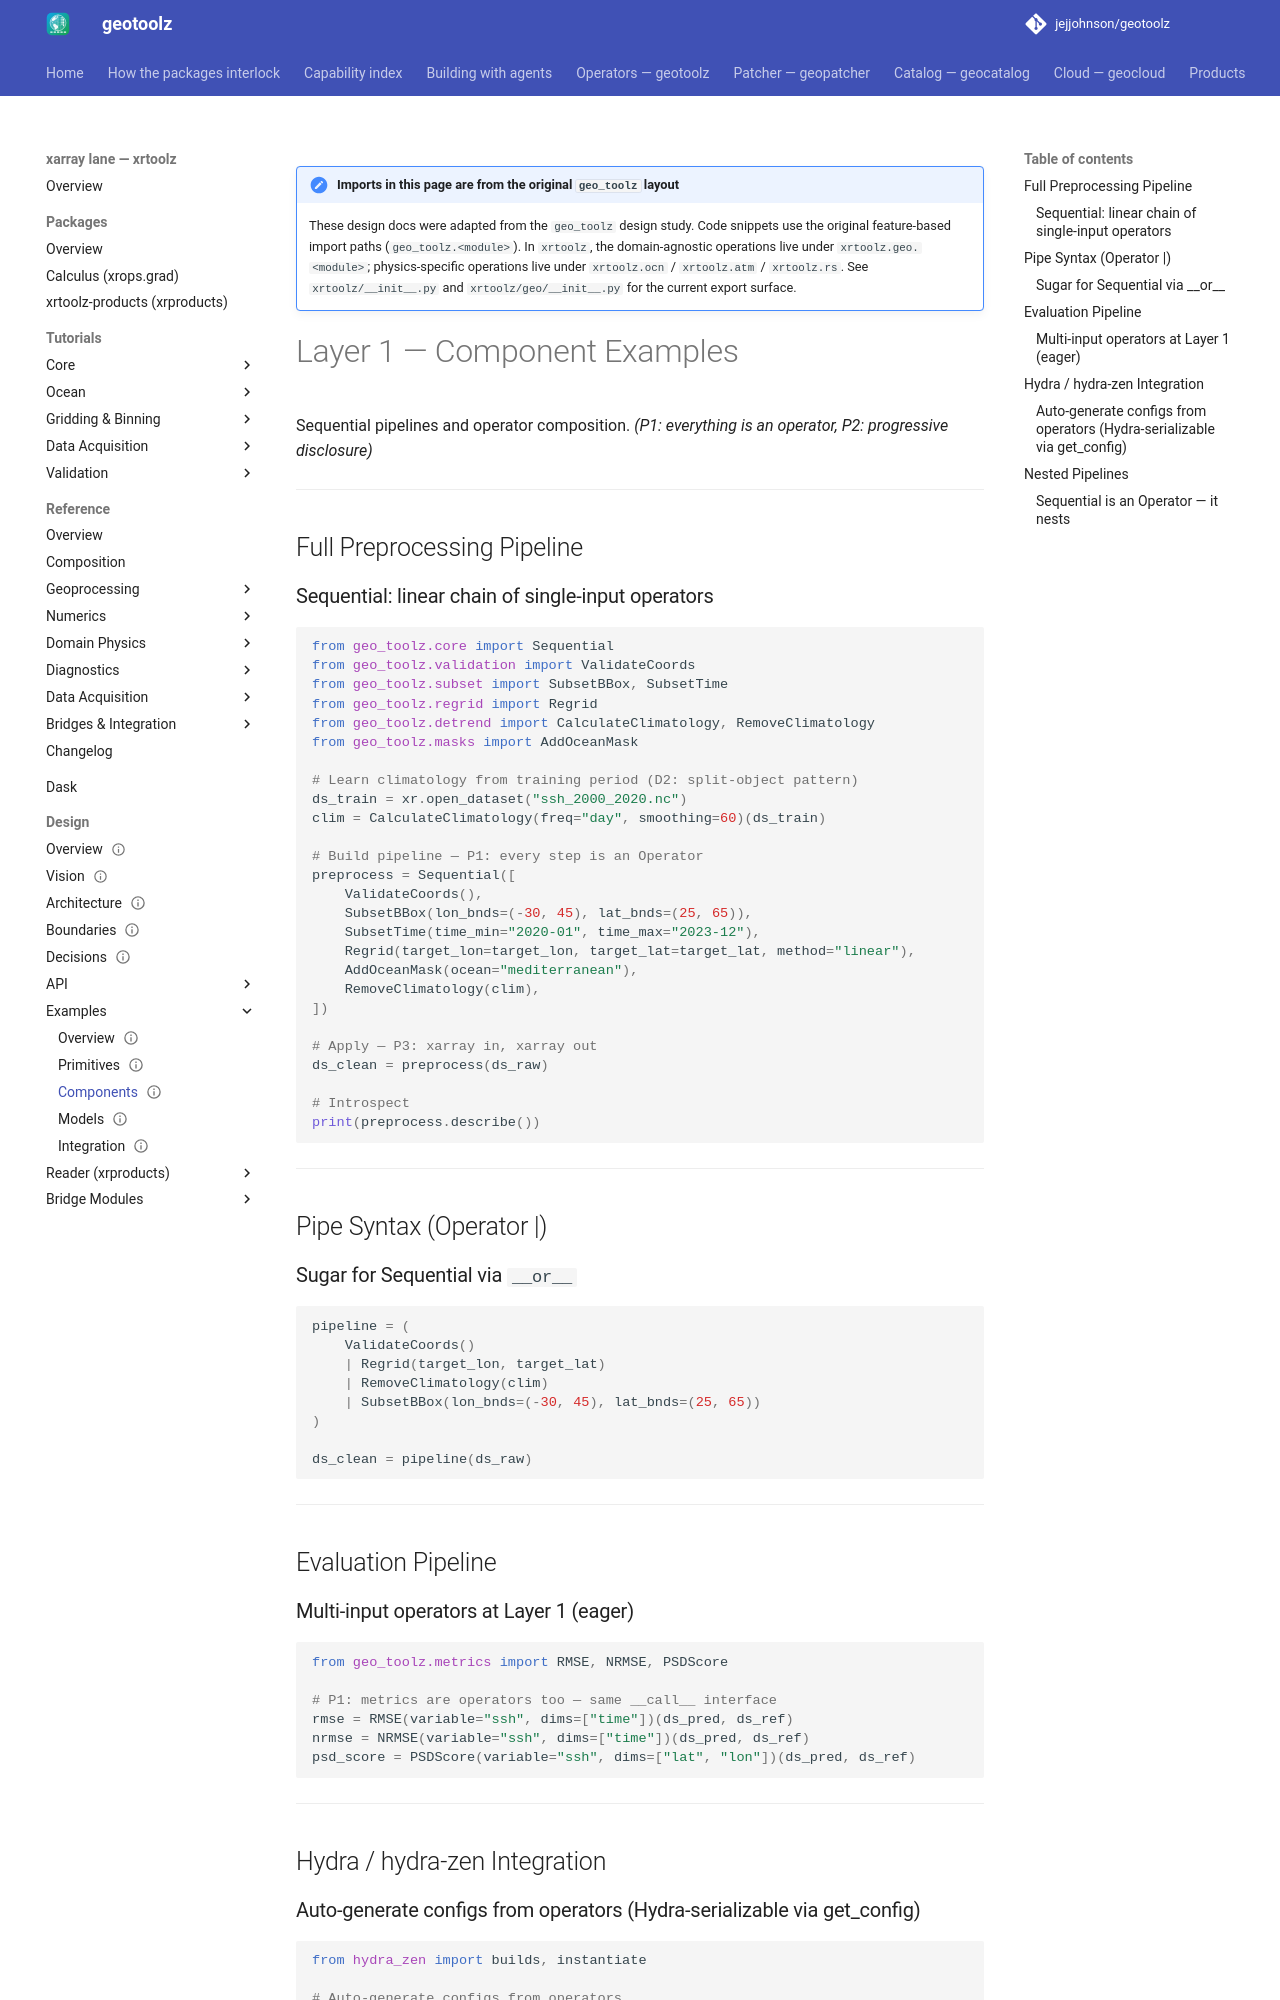

repository: jejjohnson/geotoolz · page: xarray/design/examples/components/index.html · generator: mkdocs

---
status: draft
version: 0.1.0
---

!!! note "Imports in this page are from the original `geo_toolz` layout"
    These design docs were adapted from the `geo_toolz` design study.
    Code snippets use the original feature-based import paths
    (`geo_toolz.<module>`). In `xrtoolz`, the domain-agnostic
    operations live under `xrtoolz.geo.<module>`; physics-specific
    operations live under `xrtoolz.ocn` / `xrtoolz.atm` /
    `xrtoolz.rs`. See `xrtoolz/__init__.py` and
    `xrtoolz/geo/__init__.py` for the current export surface.

# Layer 1 — Component Examples

Sequential pipelines and operator composition. *(P1: everything is an operator, P2: progressive disclosure)*

---

## Full Preprocessing Pipeline

### Sequential: linear chain of single-input operators

```python
from geo_toolz.core import Sequential
from geo_toolz.validation import ValidateCoords
from geo_toolz.subset import SubsetBBox, SubsetTime
from geo_toolz.regrid import Regrid
from geo_toolz.detrend import CalculateClimatology, RemoveClimatology
from geo_toolz.masks import AddOceanMask

# Learn climatology from training period (D2: split-object pattern)
ds_train = xr.open_dataset("ssh_2000_2020.nc")
clim = CalculateClimatology(freq="day", smoothing=60)(ds_train)

# Build pipeline — P1: every step is an Operator
preprocess = Sequential([
    ValidateCoords(),
    SubsetBBox(lon_bnds=(-30, 45), lat_bnds=(25, 65)),
    SubsetTime(time_min="2020-01", time_max="2023-12"),
    Regrid(target_lon=target_lon, target_lat=target_lat, method="linear"),
    AddOceanMask(ocean="mediterranean"),
    RemoveClimatology(clim),
])

# Apply — P3: xarray in, xarray out
ds_clean = preprocess(ds_raw)

# Introspect
print(preprocess.describe())
```

---

## Pipe Syntax (Operator |)

### Sugar for Sequential via `__or__`

```python
pipeline = (
    ValidateCoords()
    | Regrid(target_lon, target_lat)
    | RemoveClimatology(clim)
    | SubsetBBox(lon_bnds=(-30, 45), lat_bnds=(25, 65))
)

ds_clean = pipeline(ds_raw)
```

---

## Evaluation Pipeline

### Multi-input operators at Layer 1 (eager)

```python
from geo_toolz.metrics import RMSE, NRMSE, PSDScore

# P1: metrics are operators too — same __call__ interface
rmse = RMSE(variable="ssh", dims=["time"])(ds_pred, ds_ref)
nrmse = NRMSE(variable="ssh", dims=["time"])(ds_pred, ds_ref)
psd_score = PSDScore(variable="ssh", dims=["lat", "lon"])(ds_pred, ds_ref)
```

---

## Hydra / hydra-zen Integration
